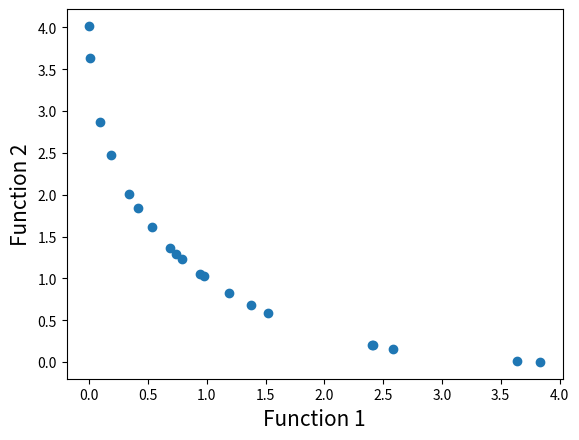

Source code (Python):
# Program Name: NSGA-II.py
# Description: This is a python implementation of Prof. Kalyanmoy Deb's popular NSGA-II algorithm
# Author: Haris Ali Khan 
# [redacted]

#Importing required modules
import math
import random
import matplotlib.pyplot as plt

#First function to optimize
def function1(x):
    value = -x**2
    return value

#Second function to optimize
def function2(x):
    value = -(x-2)**2
    return value

#Function to find index of list
def index_of(a,list):
    for i in range(0,len(list)):
        if list[i] == a:
            return i
    return -1

#Function to sort by values
def sort_by_values(list1, values):
    sorted_list = []
    while(len(sorted_list)!=len(list1)):
        if index_of(min(values),values) in list1:
            sorted_list.append(index_of(min(values),values))
        values[index_of(min(values),values)] = math.inf
    return sorted_list

#function to carry out NSGA-II's fast non dominated sort
def fast_non_dominated_sort(values1, values2):
    S=[[] for i in range(0,len(values1))]
    front = [[]]
    n=[0 for i in range(0,len(values1))]
    rank = [0 for i in range(0, len(values1))]

    for p in range(0,len(values1)):
        S[p]=[]
        n[p]=0
        for q in range(0, len(values1)):
            if (values1[p] > values1[q] and values2[p] > values2[q]) or (values1[p] >= values1[q] and values2[p] > values2[q]) or (values1[p] > values1[q] and values2[p] >= values2[q]):
                if q not in S[p]:
                    S[p].append(q)
            elif (values1[q] > values1[p] and values2[q] > values2[p]) or (values1[q] >= values1[p] and values2[q] > values2[p]) or (values1[q] > values1[p] and values2[q] >= values2[p]):
                n[p] = n[p] + 1
        if n[p]==0:
            rank[p] = 0
            if p not in front[0]:
                front[0].append(p)

    i = 0
    while(front[i] != []):
        Q=[]
        for p in front[i]:
            for q in S[p]:
                n[q] =n[q] - 1
                if( n[q]==0):
                    rank[q]=i+1
                    if q not in Q:
                        Q.append(q)
        i = i+1
        front.append(Q)

    del front[len(front)-1]
    return front

#Function to calculate crowding distance
def crowding_distance(values1, values2, front):
    distance = [0 for i in range(0,len(front))]
    sorted1 = sort_by_values(front, values1[:])
    sorted2 = sort_by_values(front, values2[:])
    distance[0] = 4444444444444444
    distance[len(front) - 1] = 4444444444444444
    for k in range(1,len(front)-1):
        distance[k] = distance[k]+ (values1[sorted1[k+1]] - values2[sorted1[k-1]])/(max(values1)-min(values1))
    for k in range(1,len(front)-1):
        distance[k] = distance[k]+ (values1[sorted2[k+1]] - values2[sorted2[k-1]])/(max(values2)-min(values2))
    return distance

#Function to carry out the crossover
def crossover(a,b):
    r=random.random()
    if r>0.5:
        return mutation((a+b)/2)
    else:
        return mutation((a-b)/2)

#Function to carry out the mutation operator
def mutation(solution):
    mutation_prob = random.random()
    if mutation_prob <1:
        solution = min_x+(max_x-min_x)*random.random()
    return solution

#Main program starts here
pop_size = 20
max_gen = 921

#Initialization
min_x=-55
max_x=55
solution=[min_x+(max_x-min_x)*random.random() for i in range(0,pop_size)]
gen_no=0
while(gen_no<max_gen):
    function1_values = [function1(solution[i])for i in range(0,pop_size)]
    function2_values = [function2(solution[i])for i in range(0,pop_size)]
    non_dominated_sorted_solution = fast_non_dominated_sort(function1_values[:],function2_values[:])
    print("The best front for Generation number ",gen_no, " is")
    for valuez in non_dominated_sorted_solution[0]:
        print(round(solution[valuez],3),end=" ")
    print("\n")
    crowding_distance_values=[]
    for i in range(0,len(non_dominated_sorted_solution)):
        crowding_distance_values.append(crowding_distance(function1_values[:],function2_values[:],non_dominated_sorted_solution[i][:]))
    solution2 = solution[:]
    #Generating offsprings
    while(len(solution2)!=2*pop_size):
        a1 = random.randint(0,pop_size-1)
        b1 = random.randint(0,pop_size-1)
        solution2.append(crossover(solution[a1],solution[b1]))
    function1_values2 = [function1(solution2[i])for i in range(0,2*pop_size)]
    function2_values2 = [function2(solution2[i])for i in range(0,2*pop_size)]
    non_dominated_sorted_solution2 = fast_non_dominated_sort(function1_values2[:],function2_values2[:])
    crowding_distance_values2=[]
    for i in range(0,len(non_dominated_sorted_solution2)):
        crowding_distance_values2.append(crowding_distance(function1_values2[:],function2_values2[:],non_dominated_sorted_solution2[i][:]))
    new_solution= []
    for i in range(0,len(non_dominated_sorted_solution2)):
        non_dominated_sorted_solution2_1 = [index_of(non_dominated_sorted_solution2[i][j],non_dominated_sorted_solution2[i] ) for j in range(0,len(non_dominated_sorted_solution2[i]))]
        front22 = sort_by_values(non_dominated_sorted_solution2_1[:], crowding_distance_values2[i][:])
        front = [non_dominated_sorted_solution2[i][front22[j]] for j in range(0,len(non_dominated_sorted_solution2[i]))]
        front.reverse()
        for value in front:
            new_solution.append(value)
            if(len(new_solution)==pop_size):
                break
        if (len(new_solution) == pop_size):
            break
    solution = [solution2[i] for i in new_solution]
    gen_no = gen_no + 1

#Lets plot the final front now
function1 = [i * -1 for i in function1_values]
function2 = [j * -1 for j in function2_values]
plt.xlabel('Function 1', fontsize=15)
plt.ylabel('Function 2', fontsize=15)
plt.scatter(function1, function2)
plt.show()
